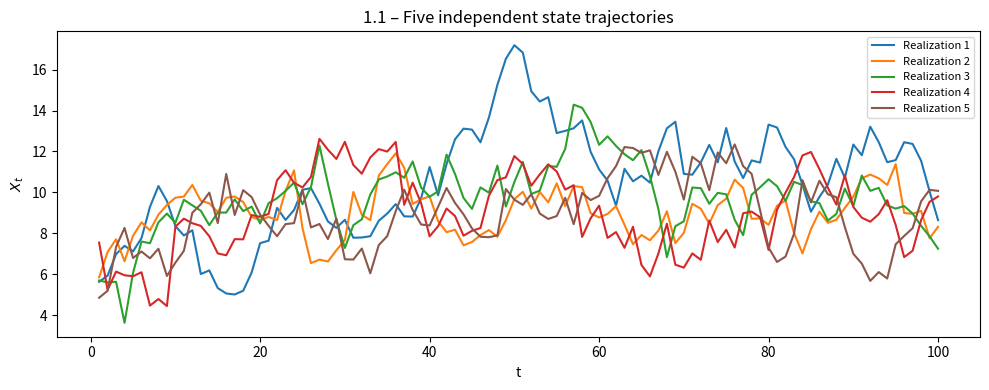
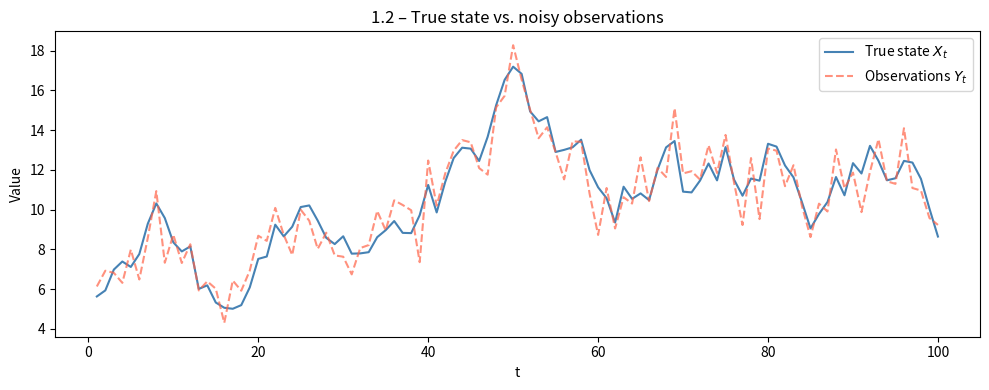
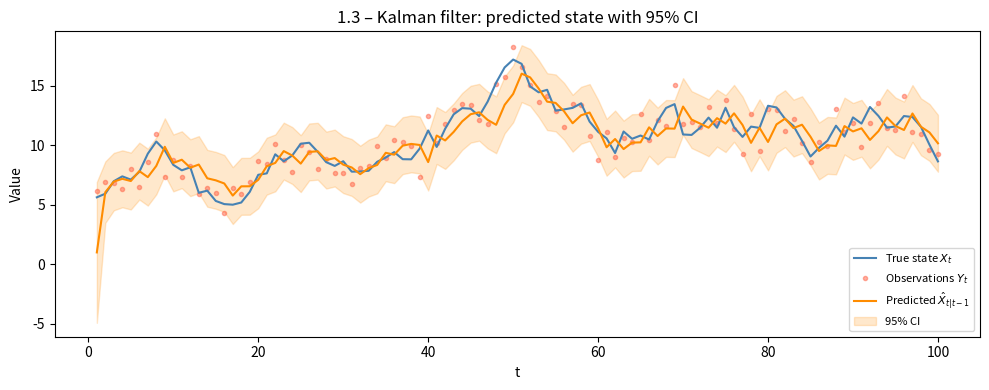
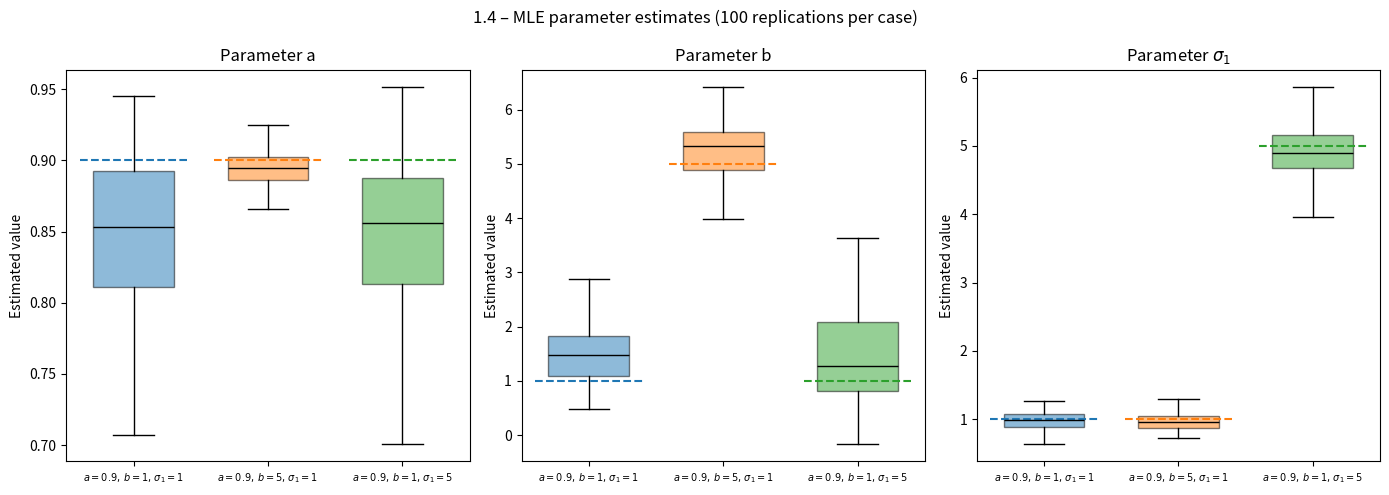
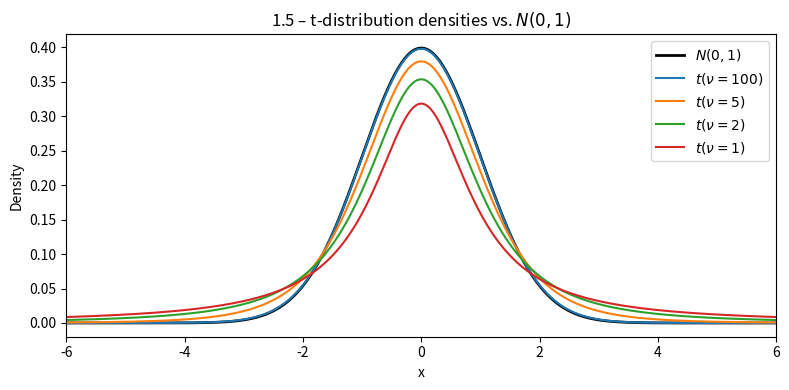
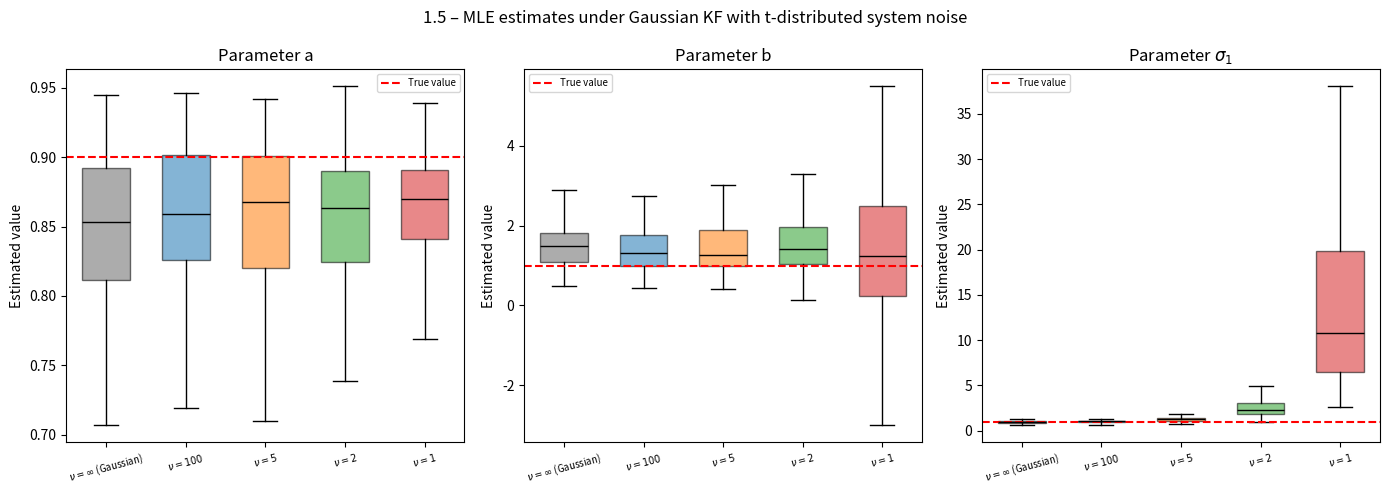

Source code (Python) for these figures, in order:
import numpy as np
import matplotlib.pyplot as plt
from scipy.optimize import minimize
from scipy.stats import t as t_dist, norm

# ============================================================
# 1.1 – Simulate 5 Trajectories (state only)
# ============================================================

def simulate_state(a, b, sigma1, X0, n, seed=None):
    """Simulate X_t = a*X_{t-1} + b + e1_t, e1_t ~ N(0, sigma1^2)."""
    rng = np.random.default_rng(seed)
    X = np.empty(n)
    X[0] = a * X0 + b + rng.normal(0, sigma1)
    for t in range(1, n):
        X[t] = a * X[t - 1] + b + rng.normal(0, sigma1)
    return X


np.random.seed(42)
a, b, sigma1, X0, n = 0.9, 1.0, 1.0, 5.0, 100

fig, ax = plt.subplots(figsize=(10, 4))
colors = plt.cm.tab10(np.linspace(0, 0.5, 5))
for i in range(5):
    traj = simulate_state(a, b, sigma1, X0, n, seed=i)
    ax.plot(range(1, n + 1), traj, color=colors[i], label=f"Realization {i+1}")
ax.set_xlabel("t")
ax.set_ylabel("$X_t$")
ax.set_title("1.1 – Five independent state trajectories")
ax.legend(loc="upper right", fontsize=8)
plt.tight_layout()
plt.savefig("fig_1_1.png", dpi=150, bbox_inches="tight")
plt.show()

# ============================================================
# 1.2 – Simulate State + Noisy Observations
# ============================================================

def simulate_state_obs(a, b, sigma1, sigma2, X0, n, seed=None):
    """Return (X, Y) where Y_t = X_t + e2_t, e2_t ~ N(0, sigma2^2)."""
    rng = np.random.default_rng(seed)
    X = np.empty(n)
    X[0] = a * X0 + b + rng.normal(0, sigma1)
    for t in range(1, n):
        X[t] = a * X[t - 1] + b + rng.normal(0, sigma1)
    Y = X + rng.normal(0, sigma2, size=n)
    return X, Y


R_obs = 1.0  # observation noise variance (sigma2^2), fixed throughout
X_true, Y_obs = simulate_state_obs(a, b, sigma1, np.sqrt(R_obs), X0, n, seed=0)

fig, ax = plt.subplots(figsize=(10, 4))
ax.plot(range(1, n + 1), X_true, color="steelblue", label="True state $X_t$")
ax.plot(range(1, n + 1), Y_obs, color="tomato", linestyle="--", alpha=0.7,
        label="Observations $Y_t$")
ax.set_xlabel("t")
ax.set_ylabel("Value")
ax.set_title("1.2 – True state vs. noisy observations")
ax.legend()
plt.tight_layout()
plt.savefig("fig_1_2.png", dpi=150, bbox_inches="tight")
plt.show()
# Y_t tracks X_t but is scattered around it; individual deviations can be large,
# making direct recovery of X_t from Y_t non-trivial.

# ============================================================
# 1.3 – Kalman Filter
# ============================================================

def kalman_filter(y, a, b, sigma1, R, x_prior=0.0, P_prior=10.0):
    """
    Scalar 1-D Kalman filter.

    Predict:  x_pred[t] = a*x_filt[t-1] + b
              P_pred[t] = a^2 * P_filt[t-1] + sigma1^2
    Update:   innovation[t]     = y[t] - x_pred[t]
              innovation_var[t] = P_pred[t] + R
              K                 = P_pred[t] / innovation_var[t]
              x_filt[t]         = x_pred[t] + K * innovation[t]
              P_filt[t]         = (1 - K) * P_pred[t]
    """
    N = len(y)
    x_pred = np.empty(N)
    P_pred = np.empty(N)
    x_filt = np.empty(N)
    P_filt = np.empty(N)
    innovation = np.empty(N)
    innovation_var = np.empty(N)

    Q = sigma1 ** 2  # system noise variance

    for t in range(N):
        # --- predict ---
        if t == 0:
            x_pred[t] = a * x_prior + b
            P_pred[t] = a ** 2 * P_prior + Q
        else:
            x_pred[t] = a * x_filt[t - 1] + b
            P_pred[t] = a ** 2 * P_filt[t - 1] + Q

        # --- update ---
        innovation[t] = y[t] - x_pred[t]
        innovation_var[t] = P_pred[t] + R
        K = P_pred[t] / innovation_var[t]
        x_filt[t] = x_pred[t] + K * innovation[t]
        P_filt[t] = (1.0 - K) * P_pred[t]

    return dict(x_pred=x_pred, P_pred=P_pred, x_filt=x_filt, P_filt=P_filt,
                innovation=innovation, innovation_var=innovation_var)


kf = kalman_filter(Y_obs, a, b, sigma1, R_obs)

ci = 1.96 * np.sqrt(kf["P_pred"])
t_axis = np.arange(1, n + 1)

fig, ax = plt.subplots(figsize=(10, 4))
ax.plot(t_axis, X_true, color="steelblue", label="True state $X_t$", zorder=3)
ax.plot(t_axis, Y_obs, ".", color="tomato", alpha=0.5, label="Observations $Y_t$", zorder=2)
ax.plot(t_axis, kf["x_pred"], color="darkorange", label=r"Predicted $\hat{X}_{t|t-1}$", zorder=4)
ax.fill_between(t_axis,
                kf["x_pred"] - ci,
                kf["x_pred"] + ci,
                color="darkorange", alpha=0.2, label="95% CI")
ax.set_xlabel("t")
ax.set_ylabel("Value")
ax.set_title("1.3 – Kalman filter: predicted state with 95% CI")
ax.legend(fontsize=8)
plt.tight_layout()
plt.savefig("fig_1_3.png", dpi=150, bbox_inches="tight")
plt.show()

# ============================================================
# 1.4 – Maximum Likelihood Estimation (Monte Carlo)
# ============================================================

def neg_log_likelihood(theta, y, R, x_prior=0.0, P_prior=10.0):
    a_, b_, sigma1_ = theta
    if sigma1_ <= 0:
        return 1e10
    kf_ = kalman_filter(y, a_, b_, sigma1_, R, x_prior, P_prior)
    v = kf_["innovation"]
    S = kf_["innovation_var"]
    logL = -0.5 * np.sum(np.log(2 * np.pi * S) + v ** 2 / S)
    return -logL


def estimate_parameters(y, R=1.0, x_prior=0.0, P_prior=10.0):
    theta0 = [0.5, 0.0, 1.0]
    bounds = [(-0.999, 0.999), (None, None), (1e-4, None)]
    result = minimize(neg_log_likelihood, theta0, args=(y, R, x_prior, P_prior),
                      method="L-BFGS-B", bounds=bounds,
                      options={"maxiter": 1000, "ftol": 1e-12})
    return result.x


cases = [
    {"a": 0.9, "b": 1.0, "sigma1": 1.0, "label": r"$a=0.9,\,b=1,\,\sigma_1=1$"},
    {"a": 0.9, "b": 5.0, "sigma1": 1.0, "label": r"$a=0.9,\,b=5,\,\sigma_1=1$"},
    {"a": 0.9, "b": 1.0, "sigma1": 5.0, "label": r"$a=0.9,\,b=1,\,\sigma_1=5$"},
]

M = 100  # Monte Carlo replications
param_names = ["a", "b", r"$\sigma_1$"]
true_labels = ["a", "b", "sigma1"]

fig, axes = plt.subplots(1, 3, figsize=(14, 5))

for case_idx, case in enumerate(cases):
    estimates = np.empty((M, 3))
    for m in range(M):
        _, Y_m = simulate_state_obs(case["a"], case["b"], case["sigma1"],
                                    np.sqrt(R_obs), X0, n, seed=1000 * case_idx + m)
        estimates[m] = estimate_parameters(Y_m, R=R_obs)

    true_vals = [case["a"], case["b"], case["sigma1"]]
    for j, ax in enumerate(axes):
        ax.boxplot(estimates[:, j], positions=[case_idx + 1],
                   widths=0.6, patch_artist=True,
                   boxprops=dict(facecolor=f"C{case_idx}", alpha=0.5),
                   medianprops=dict(color="black"),
                   showfliers=False)

for j, ax in enumerate(axes):
    true_by_case = [c[true_labels[j]] for c in cases]
    for case_idx, tv in enumerate(true_by_case):
        ax.hlines(tv, case_idx + 0.6, case_idx + 1.4, colors=f"C{case_idx}",
                  linestyles="dashed", linewidth=1.5)
    ax.set_xticks([1, 2, 3])
    ax.set_xticklabels([c["label"] for c in cases], fontsize=7)
    ax.set_ylabel("Estimated value")
    ax.set_title(f"Parameter {param_names[j]}")

fig.suptitle("1.4 – MLE parameter estimates (100 replications per case)")
plt.tight_layout()
plt.savefig("fig_1_4.png", dpi=150, bbox_inches="tight")
plt.show()

# ============================================================
# 1.5 – Robustness to Heavy-Tailed (Student-t) System Noise
# ============================================================

# --- Part A: density comparison ---
x_range = np.linspace(-6, 6, 400)
nu_values = [100, 5, 2, 1]
fig, ax = plt.subplots(figsize=(8, 4))
ax.plot(x_range, norm.pdf(x_range), "k-", linewidth=2, label=r"$N(0,1)$")
for nu in nu_values:
    ax.plot(x_range, t_dist.pdf(x_range, df=nu), label=rf"$t(\nu={nu})$")
ax.set_xlim(-6, 6)
ax.set_xlabel("x")
ax.set_ylabel("Density")
ax.set_title(r"1.5 – t-distribution densities vs. $N(0,1)$")
ax.legend()
plt.tight_layout()
plt.savefig("fig_1_5a.png", dpi=150, bbox_inches="tight")
plt.show()


# --- Part B: simulate with t-distributed system noise ---
def simulate_state_obs_t(a, b, sigma1, sigma2, nu, X0, n, seed=None):
    """Like simulate_state_obs but system noise is sigma1 * t(nu)."""
    rng = np.random.default_rng(seed)
    X = np.empty(n)
    X[0] = a * X0 + b + sigma1 * t_dist.rvs(df=nu, random_state=rng)
    for t in range(1, n):
        X[t] = a * X[t - 1] + b + sigma1 * t_dist.rvs(df=nu, random_state=rng)
    Y = X + rng.normal(0, sigma2, size=n)
    return X, Y


# --- Part C & D: estimate on t-noise data, compare to Gaussian baseline ---

# Gaussian baseline (nu → ∞, same as Case 1 in 1.4)
gaussian_estimates = np.empty((M, 3))
for m in range(M):
    _, Y_m = simulate_state_obs(0.9, 1.0, 1.0, np.sqrt(R_obs), X0, n, seed=m)
    gaussian_estimates[m] = estimate_parameters(Y_m, R=R_obs)

t_estimates = {}
for nu in nu_values:
    est = np.empty((M, 3))
    for m in range(M):
        _, Y_m = simulate_state_obs_t(0.9, 1.0, 1.0, np.sqrt(R_obs), nu,
                                      X0, n, seed=m)
        est[m] = estimate_parameters(Y_m, R=R_obs)
    t_estimates[nu] = est

# Build boxplot figure
all_labels = [r"$\nu=\infty$ (Gaussian)"] + [rf"$\nu={nu}$" for nu in nu_values]
all_data = [gaussian_estimates] + [t_estimates[nu] for nu in nu_values]
true_vals_15 = [0.9, 1.0, 1.0]

fig, axes = plt.subplots(1, 3, figsize=(14, 5))
positions = np.arange(1, len(all_labels) + 1)

for j, ax in enumerate(axes):
    data_j = [d[:, j] for d in all_data]
    bp = ax.boxplot(data_j, positions=positions, widths=0.6, patch_artist=True,
                    medianprops=dict(color="black"), showfliers=False)
    colors_bp = ["dimgray"] + [f"C{i}" for i in range(len(nu_values))]
    for patch, color in zip(bp["boxes"], colors_bp):
        patch.set_facecolor(color)
        patch.set_alpha(0.55)
    ax.axhline(true_vals_15[j], color="red", linestyle="--", linewidth=1.5,
               label="True value")
    ax.set_xticks(positions)
    ax.set_xticklabels(all_labels, fontsize=7, rotation=15)
    ax.set_ylabel("Estimated value")
    ax.set_title(f"Parameter {param_names[j]}")
    ax.legend(fontsize=7)

fig.suptitle("1.5 – MLE estimates under Gaussian KF with t-distributed system noise")
plt.tight_layout()
plt.savefig("fig_1_5b.png", dpi=150, bbox_inches="tight")
plt.show()
